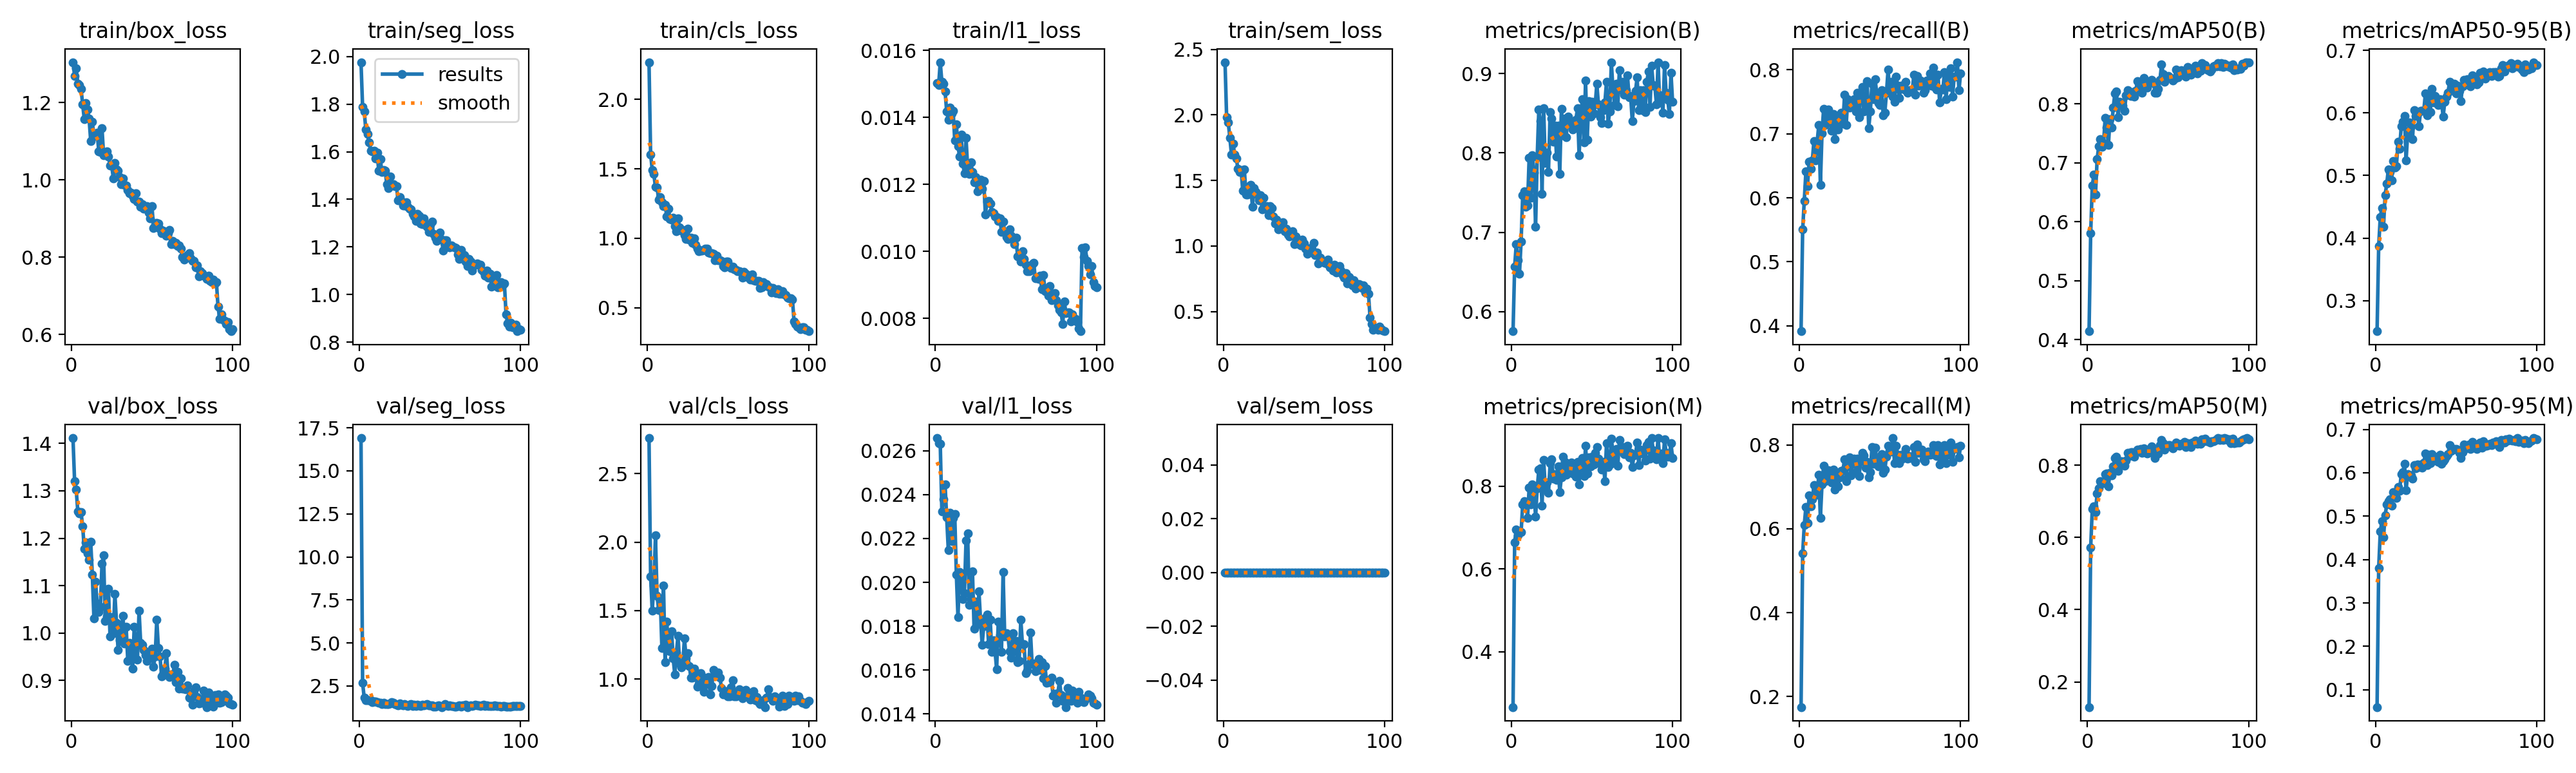

Source data for this figure (header and first rows):
epoch, time, train/box_loss, train/seg_loss, train/cls_loss, train/l1_loss, train/sem_loss, metrics/precision(B), metrics/recall(B), metrics/mAP50(B), metrics/mAP50-95(B), metrics/precision(M), metrics/recall(M), metrics/mAP50(M), metrics/mAP50-95(M), val/box_loss, val/seg_loss, val/cls_loss, val/l1_loss, val/sem_loss, lr/pg0, lr/pg1, lr/pg2
1, 219.3, 1.304, 1.977, 2.268, 0.01502, 2.402, 0.5754, 0.3916, 0.4144, 0.251, 0.2664, 0.1747, 0.1302, 0.06014, 1.411, 16.9, 2.759, 0.02658, 0, 0.0001993, 0.0001993, 0.08026
2, 423, 1.269, 1.788, 1.605, 0.01496, 1.98, 0.6566, 0.5506, 0.5803, 0.3875, 0.6649, 0.5413, 0.5722, 0.3803, 1.32, 2.678, 1.748, 0.02635, 0, 0.0003954, 0.0003954, 0.06046
3, 626.5, 1.288, 1.77, 1.493, 0.01565, 1.943, 0.6854, 0.595, 0.6613, 0.434, 0.6954, 0.6085, 0.679, 0.4647, 1.303, 1.817, 1.498, 0.02633, 0, 0.0005875, 0.0005875, 0.04065
4, 829.9, 1.249, 1.693, 1.462, 0.01507, 1.824, 0.6645, 0.6411, 0.6799, 0.4481, 0.6815, 0.6526, 0.6853, 0.4888, 1.256, 1.669, 1.683, 0.02324, 0, 0.0007756, 0.0007756, 0.02084
5, 1033, 1.245, 1.674, 1.37, 0.015, 1.698, 0.6478, 0.618, 0.6461, 0.4184, 0.6912, 0.6142, 0.6696, 0.4522, 1.252, 1.688, 2.047, 0.02379, 0, 0.0009598, 0.0009598, 0.001025
6, 1236, 1.235, 1.639, 1.367, 0.01478, 1.78, 0.6884, 0.6564, 0.7058, 0.469, 0.6887, 0.6795, 0.7223, 0.5021, 1.255, 1.673, 1.61, 0.02446, 0, 0.0009505, 0.0009505, 0.0009505
7, 1438, 1.196, 1.604, 1.277, 0.01418, 1.697, 0.7468, 0.6454, 0.7285, 0.4869, 0.7557, 0.653, 0.7368, 0.5269, 1.225, 1.665, 1.504, 0.02296, 0, 0.0009406, 0.0009406, 0.0009406
8, 1641, 1.157, 1.602, 1.295, 0.01393, 1.665, 0.7515, 0.6583, 0.7403, 0.5099, 0.7638, 0.6699, 0.7562, 0.5343, 1.178, 1.574, 1.58, 0.02148, 0, 0.0009307, 0.0009307, 0.0009307
9, 1843, 1.198, 1.606, 1.259, 0.01429, 1.59, 0.7319, 0.6891, 0.727, 0.5061, 0.7591, 0.7044, 0.7529, 0.5391, 1.191, 1.584, 1.225, 0.02317, 0, 0.0009208, 0.0009208, 0.0009208
10, 2046, 1.182, 1.573, 1.231, 0.01412, 1.567, 0.7339, 0.6583, 0.7336, 0.4919, 0.724, 0.6848, 0.7505, 0.5249, 1.169, 1.592, 1.683, 0.02187, 0, 0.0009109, 0.0009109, 0.0009109
11, 2249, 1.158, 1.597, 1.241, 0.01419, 1.578, 0.794, 0.6878, 0.7764, 0.5235, 0.7967, 0.6814, 0.7743, 0.5552, 1.155, 1.559, 1.125, 0.02293, 0, 0.000901, 0.000901, 0.000901
12, 2452, 1.1, 1.52, 1.156, 0.01332, 1.42, 0.7438, 0.7133, 0.7599, 0.5131, 0.7566, 0.7294, 0.7767, 0.5467, 1.193, 1.542, 1.42, 0.0231, 0, 0.0008911, 0.0008911, 0.0008911
13, 2654, 1.15, 1.569, 1.215, 0.0138, 1.582, 0.797, 0.62, 0.73, 0.5149, 0.8037, 0.6257, 0.7421, 0.5426, 1.123, 1.535, 1.26, 0.02036, 0, 0.0008812, 0.0008812, 0.0008812
14, 2857, 1.114, 1.514, 1.138, 0.01315, 1.392, 0.7753, 0.7006, 0.774, 0.5541, 0.7865, 0.7063, 0.7783, 0.5674, 1.03, 1.463, 1.203, 0.01841, 0, 0.0008713, 0.0008713, 0.0008713
15, 3060, 1.113, 1.522, 1.132, 0.01283, 1.393, 0.7068, 0.739, 0.76, 0.5429, 0.7265, 0.7505, 0.7714, 0.5587, 1.109, 1.509, 1.349, 0.02046, 0, 0.0008614, 0.0008614, 0.0008614
16, 3262, 1.121, 1.519, 1.148, 0.01348, 1.457, 0.7949, 0.7141, 0.7933, 0.5786, 0.7949, 0.7141, 0.7962, 0.5975, 1.061, 1.457, 1.151, 0.02028, 0, 0.0008515, 0.0008515, 0.0008515
17, 3465, 1.074, 1.465, 1.087, 0.01262, 1.466, 0.8548, 0.7275, 0.8177, 0.5857, 0.8401, 0.7351, 0.8198, 0.6014, 1.044, 1.469, 1.033, 0.01924, 0, 0.0008416, 0.0008416, 0.0008416
18, 3667, 1.072, 1.447, 1.051, 0.01234, 1.299, 0.8405, 0.7383, 0.8212, 0.5956, 0.8426, 0.7397, 0.823, 0.621, 1.056, 1.463, 1.194, 0.0195, 0, 0.0008317, 0.0008317, 0.0008317
19, 3870, 1.134, 1.497, 1.143, 0.01339, 1.44, 0.7487, 0.7255, 0.7776, 0.5241, 0.7536, 0.7278, 0.7848, 0.5597, 1.146, 1.492, 1.318, 0.0219, 0, 0.0008218, 0.0008218, 0.0008218
20, 4072, 1.064, 1.46, 1.076, 0.01252, 1.409, 0.856, 0.7044, 0.8032, 0.5675, 0.8627, 0.7113, 0.8081, 0.5977, 1.164, 1.554, 1.114, 0.02222, 0, 0.0008119, 0.0008119, 0.0008119
21, 4275, 1.067, 1.463, 1.055, 0.01232, 1.393, 0.7871, 0.7313, 0.8029, 0.5853, 0.797, 0.7409, 0.8102, 0.592, 1.026, 1.531, 1.087, 0.01898, 0, 0.000802, 0.000802, 0.000802
22, 4477, 1.074, 1.457, 1.061, 0.01267, 1.35, 0.8001, 0.6914, 0.7974, 0.5785, 0.8087, 0.6929, 0.8016, 0.5935, 1.035, 1.439, 1.118, 0.01925, 0, 0.0007921, 0.0007921, 0.0007921
23, 4680, 1.06, 1.454, 1.023, 0.01237, 1.389, 0.7759, 0.7217, 0.7885, 0.5582, 0.7835, 0.7294, 0.7984, 0.587, 1.093, 1.412, 1.299, 0.02051, 0, 0.0007822, 0.0007822, 0.0007822
24, 4882, 1.037, 1.396, 0.9962, 0.01207, 1.278, 0.8516, 0.7063, 0.8145, 0.6048, 0.8549, 0.7012, 0.8131, 0.6175, 0.9929, 1.384, 1.151, 0.01788, 0, 0.0007723, 0.0007723, 0.0007723
25, 5085, 1.038, 1.411, 1.069, 0.01221, 1.366, 0.8432, 0.7236, 0.8232, 0.595, 0.8647, 0.7236, 0.8338, 0.6098, 1.034, 1.488, 1.191, 0.01912, 0, 0.0007624, 0.0007624, 0.0007624
26, 5288, 1.004, 1.393, 0.9891, 0.0118, 1.286, 0.8144, 0.7326, 0.816, 0.5996, 0.819, 0.739, 0.8246, 0.6198, 0.9999, 1.406, 1.094, 0.01809, 0, 0.0007525, 0.0007525, 0.0007525
27, 5491, 1.043, 1.373, 1.004, 0.012, 1.306, 0.8343, 0.7159, 0.8132, 0.5792, 0.8299, 0.74, 0.8353, 0.6127, 1.083, 1.386, 1.012, 0.0196, 0, 0.0007426, 0.0007426, 0.0007426
28, 5694, 1.026, 1.375, 0.9689, 0.01215, 1.233, 0.7954, 0.761, 0.8195, 0.6035, 0.8154, 0.7658, 0.8355, 0.6194, 1.021, 1.446, 1.011, 0.01829, 0, 0.0007327, 0.0007327, 0.0007327
29, 5897, 1.024, 1.387, 0.9981, 0.01187, 1.304, 0.8341, 0.7139, 0.812, 0.603, 0.8475, 0.7144, 0.8227, 0.6113, 0.9638, 1.388, 1.077, 0.01716, 0, 0.0007228, 0.0007228, 0.0007228
30, 6100, 1.006, 1.37, 0.9538, 0.01211, 1.287, 0.7739, 0.7543, 0.8217, 0.6039, 0.7857, 0.7658, 0.8351, 0.623, 0.9838, 1.334, 1.046, 0.01801, 0, 0.0007129, 0.0007129, 0.0007129
31, 6303, 0.9894, 1.361, 0.9263, 0.01111, 1.227, 0.8552, 0.7409, 0.8388, 0.6317, 0.8218, 0.77, 0.8434, 0.6444, 1.007, 1.43, 0.9449, 0.01839, 0, 0.000703, 0.000703, 0.000703
32, 6506, 1.003, 1.358, 0.9067, 0.01148, 1.173, 0.8222, 0.7505, 0.8278, 0.5967, 0.8713, 0.7275, 0.8379, 0.6176, 1.036, 1.443, 0.9624, 0.01854, 0, 0.0006931, 0.0006931, 0.0006931
33, 6709, 0.9867, 1.339, 0.9101, 0.01151, 1.2, 0.8431, 0.7524, 0.8337, 0.6231, 0.8591, 0.7658, 0.8441, 0.6418, 0.9776, 1.346, 1.042, 0.01717, 0, 0.0006832, 0.0006832, 0.0006832
34, 6911, 0.9858, 1.329, 0.913, 0.01143, 1.125, 0.8199, 0.7543, 0.8191, 0.6011, 0.8278, 0.7678, 0.8331, 0.6222, 1.013, 1.425, 1.017, 0.01831, 0, 0.0006733, 0.0006733, 0.0006733
35, 7114, 0.9743, 1.31, 0.9139, 0.01119, 1.177, 0.8459, 0.7351, 0.844, 0.6386, 0.8492, 0.7351, 0.8462, 0.6435, 0.9416, 1.331, 0.9086, 0.01684, 0, 0.0006634, 0.0006634, 0.0006634
36, 7317, 0.9647, 1.339, 0.9239, 0.01114, 1.154, 0.8376, 0.7639, 0.8333, 0.6172, 0.8438, 0.7673, 0.8376, 0.6276, 0.9793, 1.432, 0.9912, 0.01737, 0, 0.0006535, 0.0006535, 0.0006535
37, 7520, 0.967, 1.331, 0.9256, 0.01104, 1.179, 0.8362, 0.7255, 0.8273, 0.6272, 0.8571, 0.7255, 0.832, 0.6371, 0.9516, 1.363, 0.9614, 0.01687, 0, 0.0006436, 0.0006436, 0.0006436
38, 7723, 0.9592, 1.299, 0.8974, 0.01103, 1.111, 0.8294, 0.7639, 0.8346, 0.6213, 0.8315, 0.762, 0.834, 0.6332, 0.9242, 1.346, 1.014, 0.01602, 0, 0.0006337, 0.0006337, 0.0006337
39, 7925, 0.9504, 1.294, 0.8914, 0.01091, 1.133, 0.835, 0.7735, 0.8389, 0.6131, 0.847, 0.7812, 0.846, 0.6257, 1.013, 1.397, 0.8881, 0.01821, 0, 0.0006238, 0.0006238, 0.0006238
40, 8128, 0.9649, 1.319, 0.8931, 0.01098, 1.088, 0.8418, 0.7352, 0.8406, 0.6217, 0.8229, 0.7754, 0.8514, 0.6414, 0.9725, 1.381, 0.9503, 0.0176, 0, 0.0006139, 0.0006139, 0.0006139
41, 8331, 0.9433, 1.295, 0.8865, 0.01059, 1.073, 0.8563, 0.7434, 0.8349, 0.6171, 0.8585, 0.7453, 0.8396, 0.621, 0.9438, 1.409, 1.067, 0.01682, 0, 0.000604, 0.000604, 0.000604
42, 8533, 0.944, 1.284, 0.84, 0.0109, 1.096, 0.7967, 0.7824, 0.8188, 0.5942, 0.8048, 0.7598, 0.8189, 0.6266, 1.047, 1.444, 1.049, 0.02046, 0, 0.0005941, 0.0005941, 0.0005941
43, 8736, 0.9306, 1.264, 0.8735, 0.01058, 1.114, 0.8465, 0.7091, 0.8188, 0.6177, 0.8551, 0.7236, 0.832, 0.6304, 0.9793, 1.39, 1.031, 0.01754, 0, 0.0005842, 0.0005842, 0.0005842
44, 8939, 0.9371, 1.292, 0.8403, 0.01043, 1.015, 0.8674, 0.7351, 0.8254, 0.6265, 0.8674, 0.7351, 0.8315, 0.6378, 0.975, 1.359, 1.049, 0.01768, 0, 0.0005743, 0.0005743, 0.0005743
45, 9142, 0.9245, 1.307, 0.8433, 0.01037, 1.075, 0.8135, 0.7785, 0.8407, 0.6323, 0.8251, 0.7946, 0.8557, 0.6437, 0.9645, 1.373, 1.01, 0.01758, 0, 0.0005644, 0.0005644, 0.0005644
46, 9345, 0.9301, 1.254, 0.8358, 0.01067, 1.039, 0.8915, 0.7543, 0.8672, 0.6502, 0.8974, 0.7558, 0.8698, 0.6633, 0.9529, 1.289, 0.9336, 0.01685, 0, 0.0005545, 0.0005545, 0.0005545
47, 9548, 0.9321, 1.239, 0.7977, 0.01046, 1.016, 0.8167, 0.785, 0.8509, 0.6367, 0.8311, 0.7934, 0.8611, 0.6508, 0.9404, 1.305, 0.8857, 0.01657, 0, 0.0005446, 0.0005446, 0.0005446
48, 9751, 0.9145, 1.224, 0.7924, 0.01041, 1.002, 0.8655, 0.762, 0.8372, 0.6384, 0.8699, 0.7658, 0.8424, 0.6536, 0.9603, 1.336, 0.9074, 0.01767, 0, 0.0005347, 0.0005347, 0.0005347
49, 9954, 0.8999, 1.248, 0.8327, 0.01022, 1.047, 0.8459, 0.7478, 0.8446, 0.6466, 0.848, 0.7498, 0.8504, 0.6553, 0.9501, 1.367, 0.9094, 0.01687, 0, 0.0005248, 0.0005248, 0.0005248
50, 10156, 0.9318, 1.262, 0.83, 0.01042, 1.017, 0.8643, 0.7447, 0.8474, 0.6318, 0.871, 0.7505, 0.8561, 0.6552, 0.9667, 1.356, 0.8738, 0.01732, 0, 0.0005149, 0.0005149, 0.0005149
51, 10359, 0.8757, 1.231, 0.8004, 0.00986, 0.981, 0.8501, 0.7678, 0.8449, 0.6434, 0.8527, 0.7775, 0.8559, 0.6539, 0.9293, 1.28, 0.8758, 0.01637, 0, 0.000505, 0.000505, 0.000505
52, 10562, 0.8843, 1.185, 0.7841, 0.00988, 0.9424, 0.8609, 0.7294, 0.8426, 0.6356, 0.88, 0.7332, 0.8509, 0.6458, 0.9507, 1.324, 0.94, 0.01643, 0, 0.0004951, 0.0004951, 0.0004951
53, 10764, 0.8882, 1.229, 0.7971, 0.0097, 0.9664, 0.8872, 0.7332, 0.8398, 0.6186, 0.8939, 0.7409, 0.847, 0.6334, 1.029, 1.458, 0.9894, 0.01829, 0, 0.0004852, 0.0004852, 0.0004852
54, 10967, 0.8869, 1.227, 0.7759, 0.01001, 0.9851, 0.8611, 0.7639, 0.8433, 0.6427, 0.8665, 0.7723, 0.8531, 0.6476, 0.9678, 1.374, 0.8716, 0.01718, 0, 0.0004753, 0.0004753, 0.0004753
55, 11170, 0.8733, 1.202, 0.7733, 0.00977, 0.9768, 0.8453, 0.8004, 0.8586, 0.6534, 0.8542, 0.7986, 0.8621, 0.665, 0.9507, 1.343, 0.8739, 0.01718, 0, 0.0004654, 0.0004654, 0.0004654
56, 11373, 0.8616, 1.197, 0.7604, 0.0096, 1.022, 0.838, 0.7646, 0.8455, 0.6459, 0.8401, 0.7864, 0.8564, 0.657, 0.9079, 1.374, 0.9044, 0.01587, 0, 0.0004555, 0.0004555, 0.0004555
57, 11576, 0.8687, 1.205, 0.7617, 0.00941, 0.93, 0.8541, 0.7812, 0.8518, 0.6537, 0.8583, 0.785, 0.8531, 0.6599, 0.9124, 1.33, 0.924, 0.01598, 0, 0.0004456, 0.0004456, 0.0004456
58, 11779, 0.8621, 1.2, 0.7598, 0.00942, 0.9483, 0.8635, 0.7582, 0.8569, 0.6527, 0.8128, 0.8165, 0.8582, 0.666, 0.9251, 1.348, 0.8842, 0.01626, 0, 0.0004357, 0.0004357, 0.0004357
59, 11982, 0.8556, 1.197, 0.7186, 0.00944, 0.8658, 0.8895, 0.7505, 0.8518, 0.6424, 0.904, 0.7562, 0.8577, 0.6555, 0.9577, 1.296, 0.8605, 0.01771, 0, 0.0004258, 0.0004258, 0.0004258
60, 12184, 0.8618, 1.196, 0.756, 0.00963, 0.9125, 0.8372, 0.7896, 0.8559, 0.6606, 0.8469, 0.7985, 0.8637, 0.6706, 0.9124, 1.31, 0.8977, 0.01628, 0, 0.0004159, 0.0004159, 0.0004159
... 40 more rows
